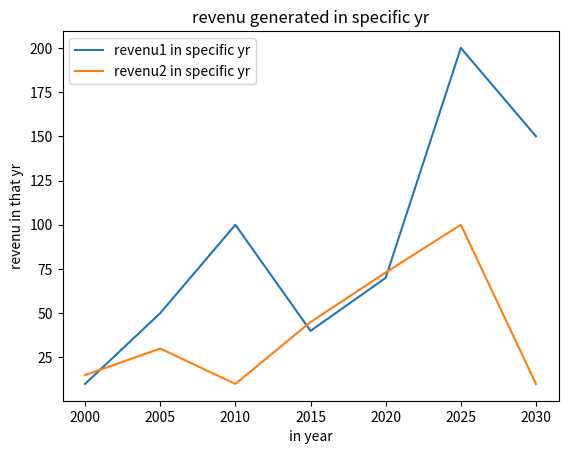

Here is the Python script that generated this plot:
import matplotlib.pyplot as plt

year = [2000,2005,2010,2015,2020,2025,2030]
revenu1 = [10,50,100,40,70,200,150]

year = [2000,2005,2010,2015,2020,2025,2030]
revenu2 = [15,30,10,45,73,100,10]

plt.plot(year,revenu1,label="revenu1 in specific yr")
plt.plot(year,revenu2,label="revenu2 in specific yr")
plt.xlabel("in year")
plt.ylabel("revenu in that yr")
plt.title("revenu generated in specific yr")
plt.legend()
plt.show()
